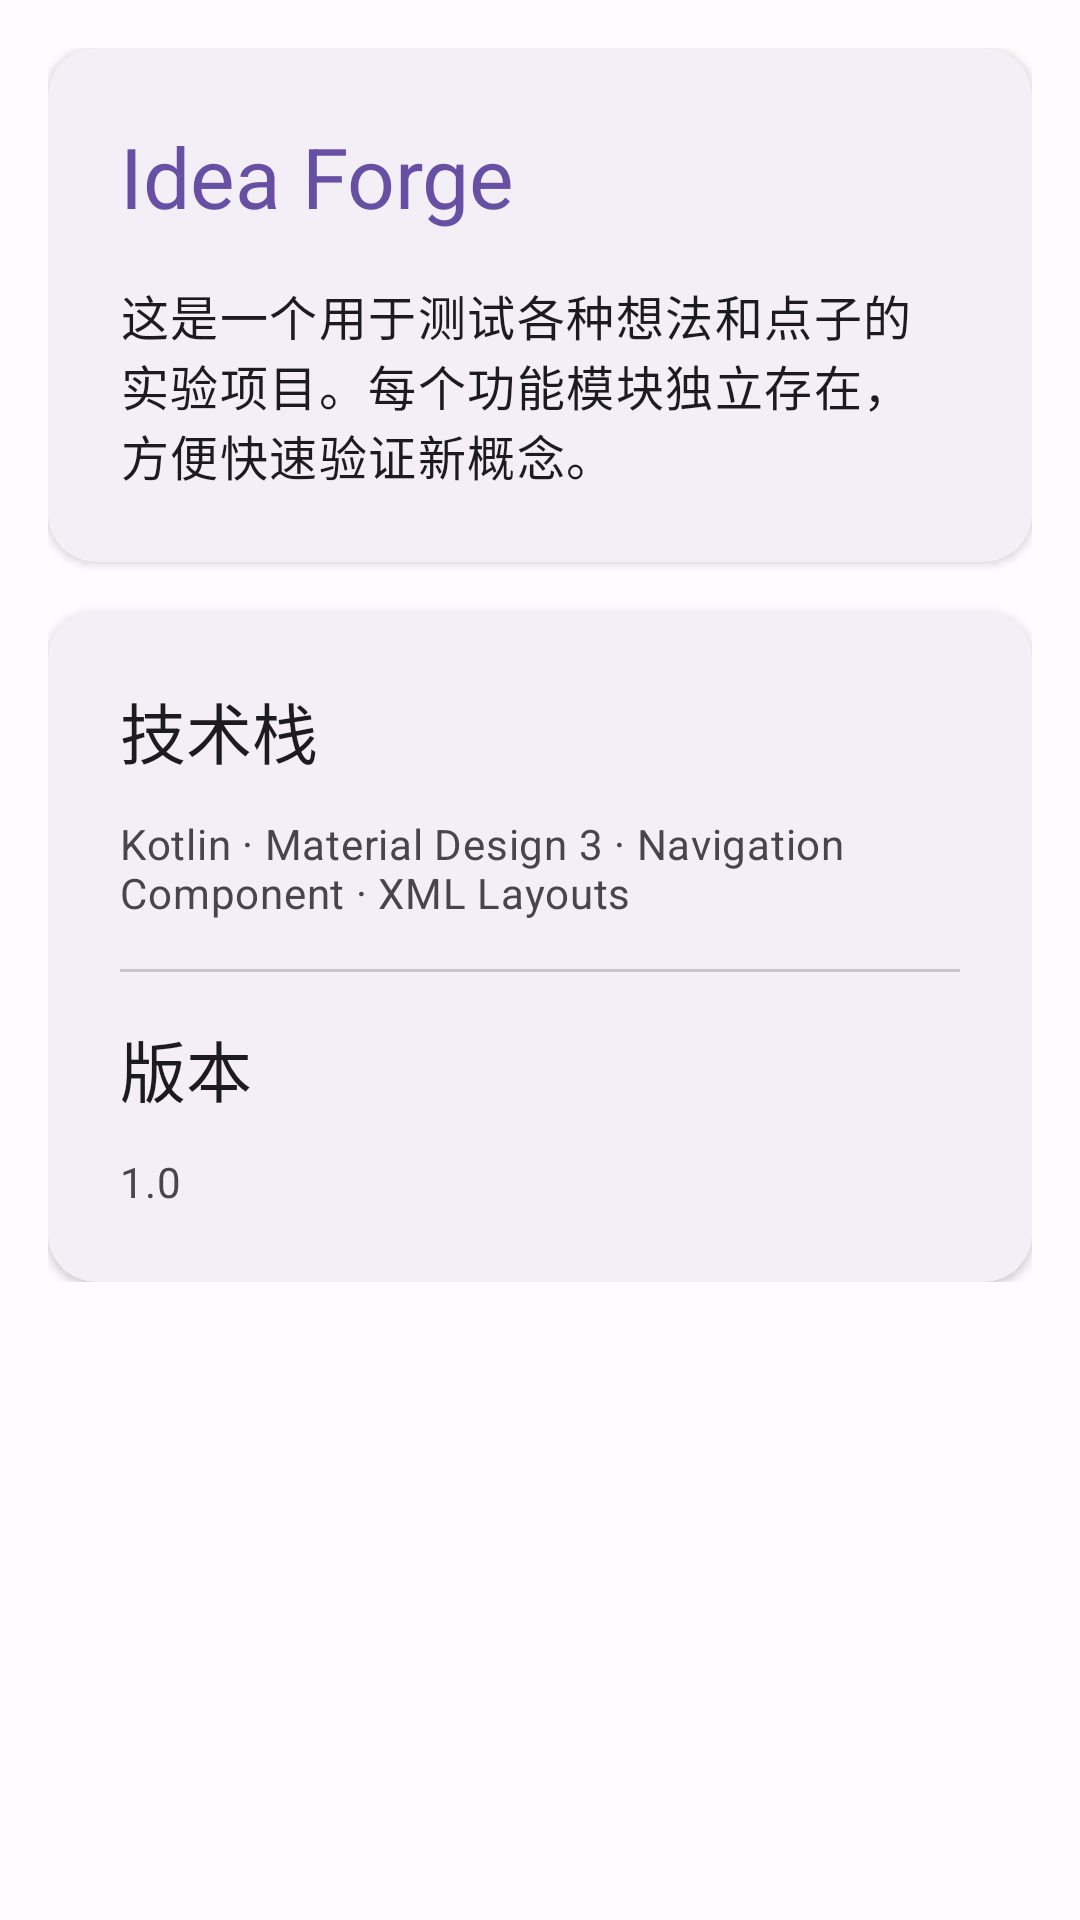

Here is an Android app screen rendered from its layout file. Give the layout XML and the strings, colors and styles it references.
<!-- AndroidManifest.xml: application theme Theme.Lab -->
<!-- res/layout/fragment_about.xml -->
<?xml version="1.0" encoding="utf-8"?>
<ScrollView xmlns:android="http://schemas.android.com/apk/res/android"
    xmlns:app="http://schemas.android.com/apk/res-auto"
    xmlns:tools="http://schemas.android.com/tools"
    android:layout_width="match_parent"
    android:layout_height="match_parent"
    android:clipToPadding="false"
    android:padding="16dp"
    tools:context=".AboutFragment">

    <LinearLayout
        android:layout_width="match_parent"
        android:layout_height="wrap_content"
        android:orientation="vertical">

        <com.google.android.material.card.MaterialCardView
            android:layout_width="match_parent"
            android:layout_height="wrap_content"
            app:cardCornerRadius="16dp"
            app:cardElevation="2dp"
            app:strokeWidth="0dp">

            <LinearLayout
                android:layout_width="match_parent"
                android:layout_height="wrap_content"
                android:orientation="vertical"
                android:padding="24dp">

                <TextView
                    android:layout_width="match_parent"
                    android:layout_height="wrap_content"
                    android:text="@string/about_project_name"
                    android:textAppearance="?attr/textAppearanceHeadlineMedium"
                    android:textColor="?attr/colorPrimary" />

                <TextView
                    android:layout_width="match_parent"
                    android:layout_height="wrap_content"
                    android:layout_marginTop="16dp"
                    android:text="@string/about_description"
                    android:textAppearance="?attr/textAppearanceBodyLarge"
                    android:textColor="?attr/colorOnSurface" />

            </LinearLayout>

        </com.google.android.material.card.MaterialCardView>

        <com.google.android.material.card.MaterialCardView
            android:layout_width="match_parent"
            android:layout_height="wrap_content"
            android:layout_marginTop="16dp"
            app:cardCornerRadius="16dp"
            app:cardElevation="2dp"
            app:strokeWidth="0dp">

            <LinearLayout
                android:layout_width="match_parent"
                android:layout_height="wrap_content"
                android:orientation="vertical"
                android:padding="24dp">

                <TextView
                    android:layout_width="match_parent"
                    android:layout_height="wrap_content"
                    android:text="@string/about_tech_stack"
                    android:textAppearance="?attr/textAppearanceTitleLarge"
                    android:textColor="?attr/colorOnSurface" />

                <TextView
                    android:layout_width="match_parent"
                    android:layout_height="wrap_content"
                    android:layout_marginTop="12dp"
                    android:text="@string/about_tech_details"
                    android:textAppearance="?attr/textAppearanceBodyMedium"
                    android:textColor="?attr/colorOnSurfaceVariant" />

                <com.google.android.material.divider.MaterialDivider
                    android:layout_width="match_parent"
                    android:layout_height="wrap_content"
                    android:layout_marginTop="16dp"
                    android:layout_marginBottom="16dp" />

                <TextView
                    android:layout_width="match_parent"
                    android:layout_height="wrap_content"
                    android:text="@string/about_version"
                    android:textAppearance="?attr/textAppearanceTitleLarge"
                    android:textColor="?attr/colorOnSurface" />

                <TextView
                    android:layout_width="match_parent"
                    android:layout_height="wrap_content"
                    android:layout_marginTop="12dp"
                    android:text="@string/about_version_number"
                    android:textAppearance="?attr/textAppearanceBodyMedium"
                    android:textColor="?attr/colorOnSurfaceVariant" />

            </LinearLayout>

        </com.google.android.material.card.MaterialCardView>

    </LinearLayout>

</ScrollView>
<!-- resources referenced by this layout -->
<resources>
  <string name="about_description">这是一个用于测试各种想法和点子的实验项目。每个功能模块独立存在，方便快速验证新概念。</string>
  <string name="about_project_name">Idea Forge</string>
  <string name="about_tech_details">Kotlin · Material Design 3 · Navigation Component · XML Layouts</string>
  <string name="about_tech_stack">技术栈</string>
  <string name="about_version">版本</string>
  <string name="about_version_number">1.0</string>
  <style name="Theme.Lab" parent="Base.Theme.Lab" />
  <style name="Base.Theme.Lab" parent="Theme.Material3.DayNight.NoActionBar">
          <item name="colorPrimary">@color/md_theme_primary</item>
          <item name="colorOnPrimary">@color/md_theme_onPrimary</item>
          <item name="colorPrimaryContainer">@color/md_theme_primaryContainer</item>
          <item name="colorOnPrimaryContainer">@color/md_theme_onPrimaryContainer</item>
          <item name="colorSecondary">@color/md_theme_secondary</item>
          <item name="colorOnSecondary">@color/md_theme_onSecondary</item>
          <item name="colorSecondaryContainer">@color/md_theme_secondaryContainer</item>
          <item name="colorOnSecondaryContainer">@color/md_theme_onSecondaryContainer</item>
          <item name="colorTertiary">@color/md_theme_tertiary</item>
          <item name="colorOnTertiary">@color/md_theme_onTertiary</item>
          <item name="colorTertiaryContainer">@color/md_theme_tertiaryContainer</item>
          <item name="colorOnTertiaryContainer">@color/md_theme_onTertiaryContainer</item>
          <item name="colorError">@color/md_theme_error</item>
          <item name="colorOnError">@color/md_theme_onError</item>
          <item name="colorErrorContainer">@color/md_theme_errorContainer</item>
          <item name="colorOnErrorContainer">@color/md_theme_onErrorContainer</item>
          <item name="android:colorBackground">@color/md_theme_background</item>
          <item name="colorOnBackground">@color/md_theme_onBackground</item>
          <item name="colorSurface">@color/md_theme_surface</item>
          <item name="colorOnSurface">@color/md_theme_onSurface</item>
          <item name="colorSurfaceVariant">@color/md_theme_surfaceVariant</item>
          <item name="colorOnSurfaceVariant">@color/md_theme_onSurfaceVariant</item>
          <item name="colorOutline">@color/md_theme_outline</item>
          <item name="colorOutlineVariant">@color/md_theme_outlineVariant</item>
      </style>
  <color name="md_theme_primary">#6750A4</color>
  <color name="md_theme_onPrimary">#FFFFFF</color>
  <color name="md_theme_primaryContainer">#EADDFF</color>
  <color name="md_theme_onPrimaryContainer">#21005D</color>
  <color name="md_theme_secondary">#625B71</color>
  <color name="md_theme_onSecondary">#FFFFFF</color>
  <color name="md_theme_secondaryContainer">#E8DEF8</color>
  <color name="md_theme_onSecondaryContainer">#1D192B</color>
  <color name="md_theme_tertiary">#7D5260</color>
  <color name="md_theme_onTertiary">#FFFFFF</color>
  <color name="md_theme_tertiaryContainer">#FFD8E4</color>
  <color name="md_theme_onTertiaryContainer">#31111D</color>
  <color name="md_theme_error">#B3261E</color>
  <color name="md_theme_onError">#FFFFFF</color>
  <color name="md_theme_errorContainer">#F9DEDC</color>
  <color name="md_theme_onErrorContainer">#410E0B</color>
  <color name="md_theme_background">#FFFBFE</color>
  <color name="md_theme_onBackground">#1C1B1F</color>
  <color name="md_theme_surface">#FFFBFE</color>
  <color name="md_theme_onSurface">#1C1B1F</color>
  <color name="md_theme_surfaceVariant">#E7E0EC</color>
  <color name="md_theme_onSurfaceVariant">#49454F</color>
  <color name="md_theme_outline">#79747E</color>
  <color name="md_theme_outlineVariant">#CAC4D0</color>
</resources>
